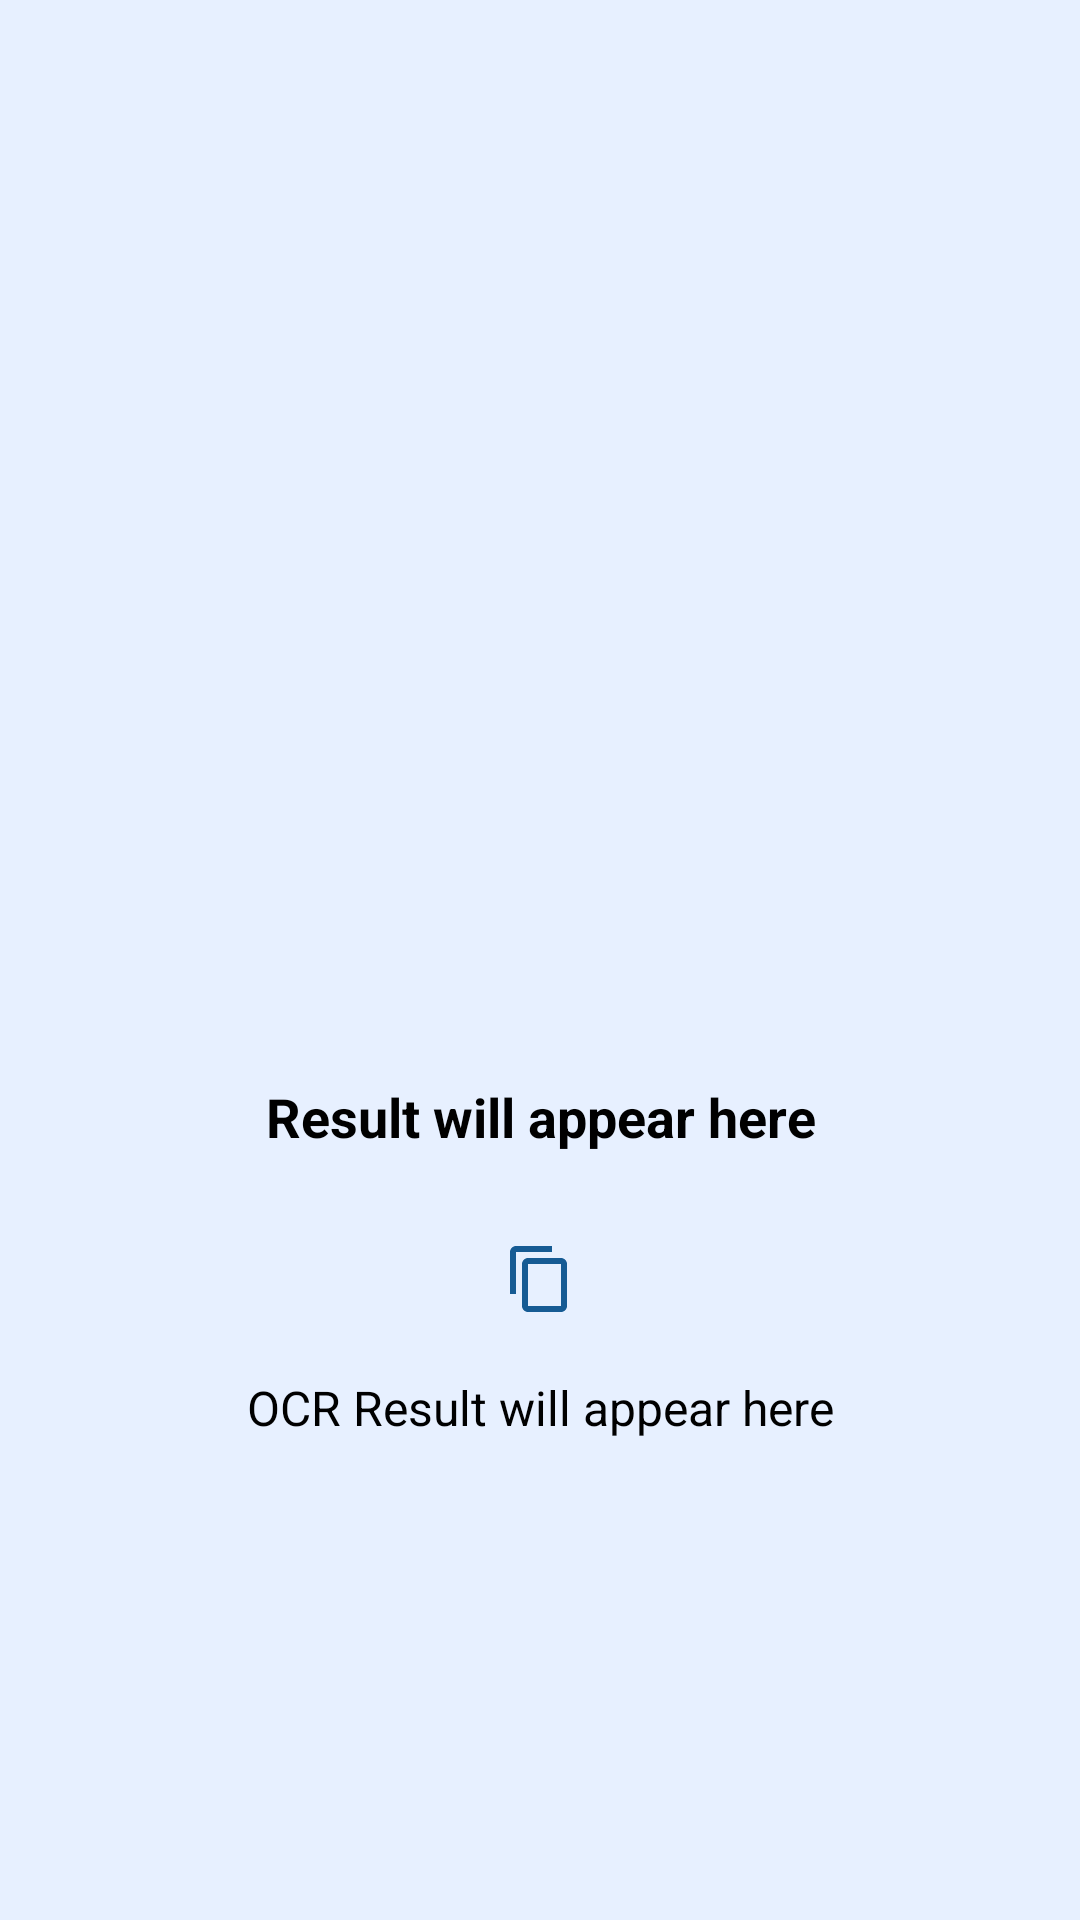

Produce the Android XML layout that renders to this screen, including the resource entries it uses.
<!-- AndroidManifest.xml: application theme AppTheme -->
<!-- res/layout/activity_ocr.xml -->
<?xml version="1.0" encoding="utf-8"?>
<androidx.constraintlayout.widget.ConstraintLayout
    xmlns:android="http://schemas.android.com/apk/res/android"
    xmlns:tools="http://schemas.android.com/tools"
    xmlns:app="http://schemas.android.com/apk/res-auto"
    android:id="@+id/main"
    android:layout_width="match_parent"
    android:layout_height="match_parent"
    tools:context=".ui.home.OcrActivity">

    
    <ImageView
        android:id="@+id/ivOcrPreview"
        android:layout_width="300dp"
        android:layout_height="300dp"
        android:scaleType="centerInside"
        android:layout_marginTop="40dp"
        app:layout_constraintTop_toTopOf="parent"
        app:layout_constraintStart_toStartOf="parent"
        app:layout_constraintEnd_toEndOf="parent"
        tools:ignore="MissingConstraints" />

    
    <TextView
        android:id="@+id/tvResult"
        android:layout_width="wrap_content"
        android:layout_height="wrap_content"
        android:layout_marginTop="20dp"
        android:text="Result will appear here"
        android:textSize="18sp"
        android:textStyle="bold"
        android:textColor="@color/black"
        android:gravity="center"
        app:layout_constraintTop_toBottomOf="@id/ivOcrPreview"
        app:layout_constraintStart_toStartOf="parent"
        app:layout_constraintEnd_toEndOf="parent" />

    <LinearLayout
        android:id="@+id/llAnalyzeOcr"
        android:layout_marginTop="30dp"
        android:orientation="horizontal"
        android:layout_width="match_parent"
        android:gravity="center"
        app:layout_constraintTop_toBottomOf="@id/tvResult"
        app:layout_constraintStart_toStartOf="parent"
        app:layout_constraintEnd_toEndOf="parent"

        android:layout_height="wrap_content">

        
        <com.google.android.material.button.MaterialButton
            android:id="@+id/btnAnalyzeOcr"
            android:visibility="gone"
            android:layout_width="wrap_content"
            android:layout_height="wrap_content"
            android:text="@string/analyze"
            style="@style/ShapeAppearanceOverlay.Material3.Button"
            app:cornerRadius="12dp"
            android:backgroundTint="@color/ocean_blue"
            />

        
        <ImageView
            android:layout_marginHorizontal="12dp"
            android:id="@+id/ivCopyOcrResult"
            android:src="@drawable/ic_copy"
            android:layout_width="wrap_content"
            android:layout_height="wrap_content"
            app:tint="@color/ocean_blue" />


    </LinearLayout>

    
    <TextView
        android:id="@+id/tvOcrResult"
        android:layout_width="wrap_content"
        android:layout_height="wrap_content"
        android:text="OCR Result will appear here"
        android:textSize="16sp"
        android:textColor="@color/black"
        android:gravity="center"
        android:layout_marginTop="20dp"
        android:layout_marginBottom="40dp"
        app:layout_constraintTop_toBottomOf="@id/llAnalyzeOcr"
        app:layout_constraintStart_toStartOf="parent"
        app:layout_constraintEnd_toEndOf="parent" />

</androidx.constraintlayout.widget.ConstraintLayout>
<!-- resources referenced by this layout -->
<resources>
  <color name="black">#FF000000</color>
  <color name="ocean_blue">#165B94</color>
  <!-- drawable ic_copy (drawable) -->
  <vector xmlns:android="http://schemas.android.com/apk/res/android" android:height="24dp" android:tint="#3D46AB" android:viewportHeight="24" android:viewportWidth="24" android:width="24dp">
        
      <path android:fillColor="@android:color/white" android:pathData="M16,1L4,1c-1.1,0 -2,0.9 -2,2v14h2L4,3h12L16,1zM19,5L8,5c-1.1,0 -2,0.9 -2,2v14c0,1.1 0.9,2 2,2h11c1.1,0 2,-0.9 2,-2L21,7c0,-1.1 -0.9,-2 -2,-2zM19,21L8,21L8,7h11v14z"/>
      
  </vector>
  <string name="analyze">Analyze</string>
  <style name="AppTheme" parent="Theme.Material3.Light.NoActionBar">
          <item name="android:windowBackground">@color/alice_blue</item>
          <item name="android:statusBarColor">@color/ocean_blue</item>
          <item name="android:windowIsTranslucent">true</item>
      </style>
  <color name="alice_blue">#E7F0FF</color>
</resources>
